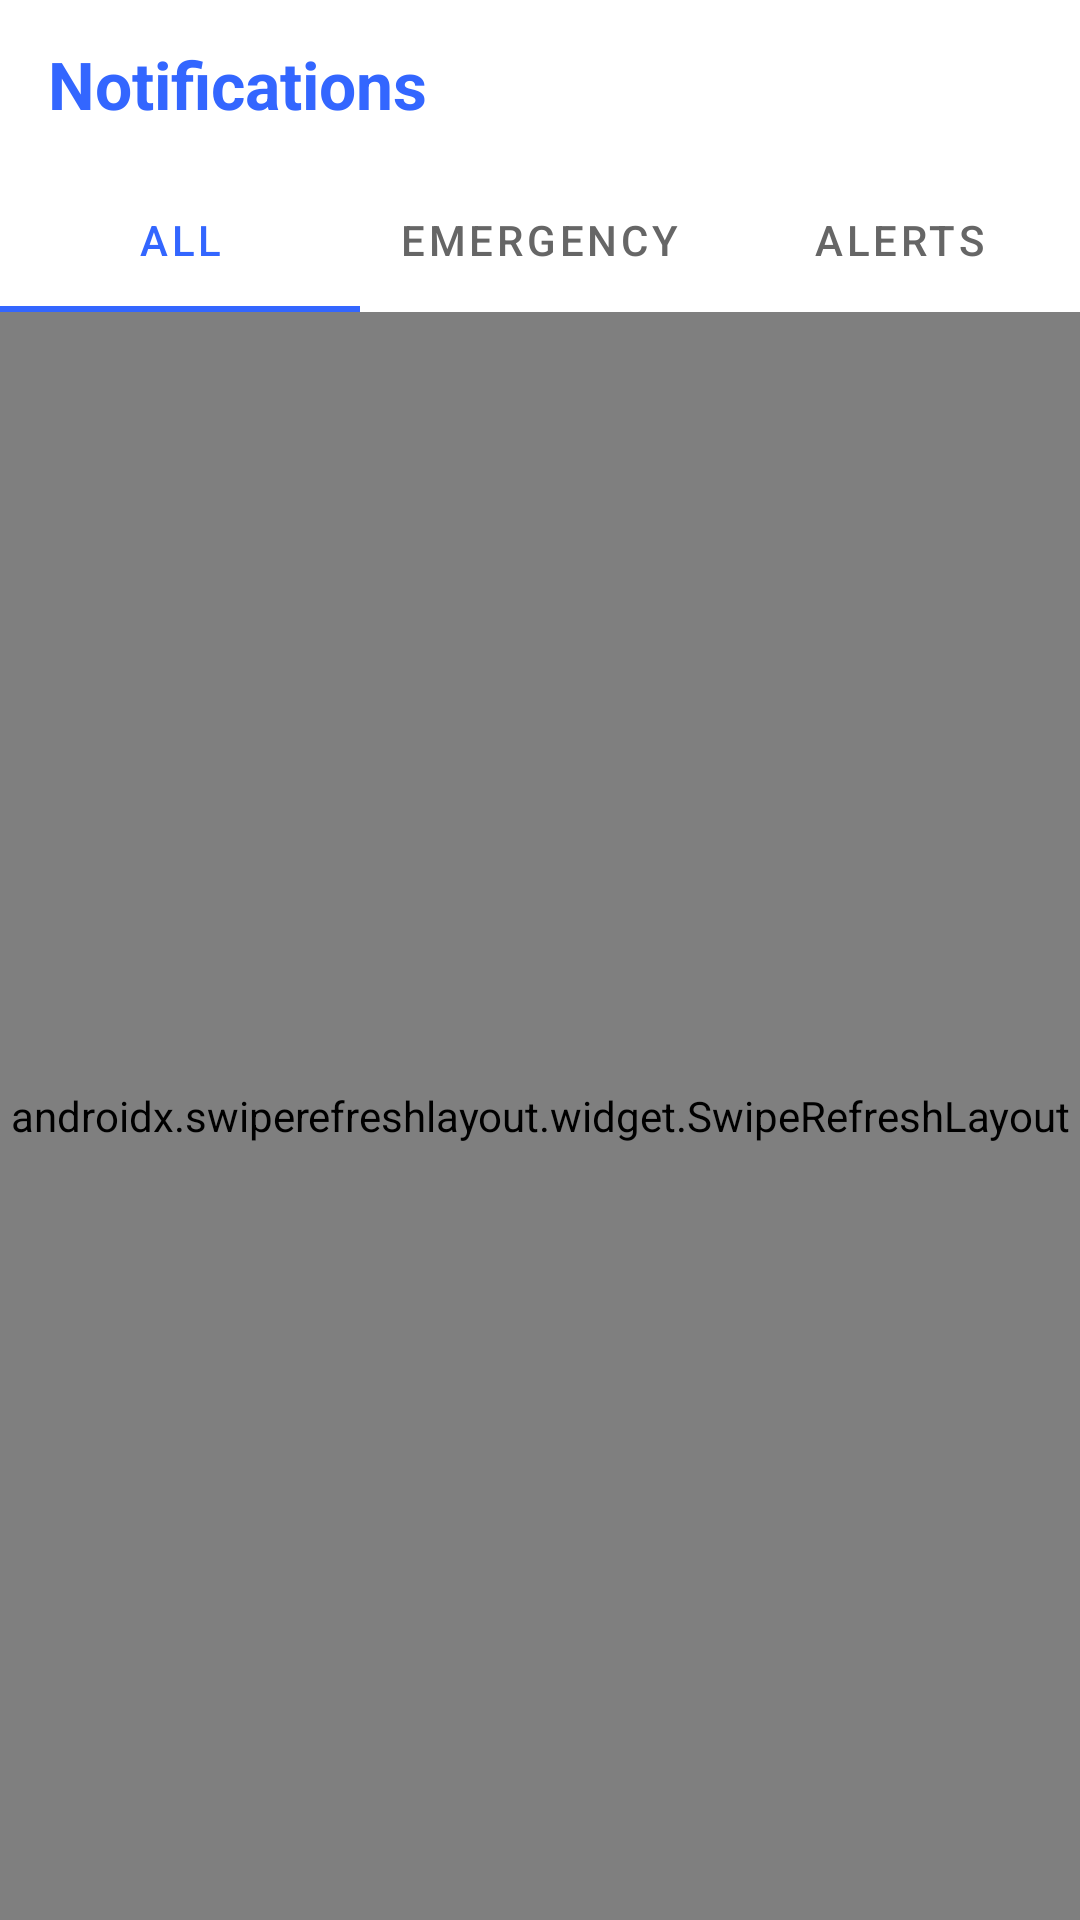

Android layout source for this screen:
<!-- AndroidManifest.xml: application theme Theme.MedicineDispenser -->
<!-- res/layout/notificationdoc.xml -->
<?xml version="1.0" encoding="utf-8"?>
<androidx.coordinatorlayout.widget.CoordinatorLayout
    xmlns:android="http://schemas.android.com/apk/res/android"
    xmlns:app="http://schemas.android.com/apk/res-auto"
    xmlns:tools="http://schemas.android.com/tools"
    android:layout_width="match_parent"
    android:layout_height="match_parent"
    android:background="#F5F7FA">

    
    <com.google.android.material.appbar.AppBarLayout
        android:id="@+id/appBarLayout"
        android:layout_width="match_parent"
        android:layout_height="wrap_content"
        android:background="#FFFFFF"
        app:elevation="0dp">

        <androidx.appcompat.widget.Toolbar
            android:id="@+id/toolbar"
            android:layout_width="match_parent"
            android:layout_height="?attr/actionBarSize"
            android:paddingStart="16dp"
            android:paddingEnd="16dp">

            <TextView
                android:layout_width="wrap_content"
                android:layout_height="wrap_content"
                android:text="Notifications"
                android:textColor="@color/md_theme_primary"
                android:textSize="22sp"
                android:textStyle="bold" />

        </androidx.appcompat.widget.Toolbar>

        
        <com.google.android.material.tabs.TabLayout
            android:id="@+id/tabLayout"
            android:layout_width="match_parent"
            android:layout_height="wrap_content"
            app:tabGravity="fill"
            app:tabMode="fixed"
            app:tabSelectedTextColor="@color/md_theme_primary"
            app:tabIndicatorColor="@color/md_theme_primary"
            app:tabTextColor="#666666"
            android:background="#FFFFFF">

            <com.google.android.material.tabs.TabItem
                android:layout_width="wrap_content"
                android:layout_height="wrap_content"
                android:text="All" />

            <com.google.android.material.tabs.TabItem
                android:layout_width="wrap_content"
                android:layout_height="wrap_content"
                android:text="Emergency" />

            <com.google.android.material.tabs.TabItem
                android:layout_width="wrap_content"
                android:layout_height="wrap_content"
                android:text="Alerts" />

        </com.google.android.material.tabs.TabLayout>
    </com.google.android.material.appbar.AppBarLayout>

    
    <androidx.swiperefreshlayout.widget.SwipeRefreshLayout
        android:id="@+id/swipeRefreshLayout"
        android:layout_width="match_parent"
        android:layout_height="match_parent"
        app:layout_behavior="@string/appbar_scrolling_view_behavior">

        <androidx.recyclerview.widget.RecyclerView
            android:id="@+id/recyclerViewNotifications"
            android:layout_width="match_parent"
            android:layout_height="match_parent"
            android:clipToPadding="false"
            android:padding="12dp" />

    </androidx.swiperefreshlayout.widget.SwipeRefreshLayout>

    
    <LinearLayout
        android:id="@+id/emptyStateView"
        android:layout_width="match_parent"
        android:layout_height="match_parent"
        android:gravity="center"
        android:orientation="vertical"
        android:padding="32dp"
        android:visibility="gone"
        app:layout_behavior="@string/appbar_scrolling_view_behavior">

        <ImageView
            android:layout_width="120dp"
            android:layout_height="120dp"
            android:src="@drawable/ic_empty_notifications"
            android:tint="#CCCCCC" />

        <TextView
            android:layout_width="wrap_content"
            android:layout_height="wrap_content"
            android:layout_marginTop="16dp"
            android:text="No notifications yet"
            android:textColor="#666666"
            android:textSize="18sp"
            android:textStyle="bold" />

        <TextView
            android:layout_width="wrap_content"
            android:layout_height="wrap_content"
            android:layout_marginTop="8dp"
            android:gravity="center"
            android:text="You're all caught up! New notifications will appear here."
            android:textColor="#999999"
            android:textSize="14sp" />
    </LinearLayout>
</androidx.coordinatorlayout.widget.CoordinatorLayout>
<!-- resources referenced by this layout -->
<resources>
  <color name="md_theme_primary">#3366FF</color>
  <style name="Theme.MedicineDispenser" parent="Theme.MaterialComponents.Light.NoActionBar">
          <item name="colorPrimary">@color/md_theme_primary</item>
          <item name="colorPrimaryVariant">@color/md_theme_primary_variant</item>
          <item name="colorOnPrimary">@color/md_theme_on_primary</item>
  
          <item name="android:statusBarColor">@color/md_theme_primary</item>
          <item name="android:windowLightStatusBar" tools:targetApi="m">false</item>
  
          <item name="android:windowBackground">@color/md_theme_background</item>
          <item name="colorSurface">@color/md_theme_surface</item>
  
          <item name="textAppearanceHeadline6">@style/TextAppearance.App.Title</item>
          <item name="textAppearanceBody2">@style/TextAppearance.App.Subtitle</item>
  
          <item name="materialButtonStyle">@style/Widget.App.Button</item>
          <item name="materialCardViewStyle">@style/Widget.App.CardView</item>
      </style>
  <color name="md_theme_primary_variant">#1A43CC</color>
  <color name="md_theme_on_primary">#FFFFFF</color>
  <color name="md_theme_background">#F0F4F8</color>
  <color name="md_theme_surface">#FFFFFF</color>
  <style name="TextAppearance.App.Title" parent="TextAppearance.MaterialComponents.Headline6">
          <item name="android:textColor">@color/md_theme_text_primary</item>
          <item name="android:textStyle">bold</item>
      </style>
  <style name="TextAppearance.App.Subtitle" parent="TextAppearance.MaterialComponents.Body2">
          <item name="android:textColor">@color/md_theme_text_secondary</item>
      </style>
  <style name="Widget.App.Button" parent="Widget.MaterialComponents.Button">
          <item name="backgroundTint">@color/md_theme_primary</item>
          <item name="android:textColor">@color/md_theme_on_primary</item>
          <item name="cornerRadius">12dp</item>
          <item name="elevation">4dp</item>
      </style>
  <style name="Widget.App.CardView" parent="Widget.MaterialComponents.CardView">
          <item name="cardElevation">8dp</item>
          <item name="cardCornerRadius">16dp</item>
          <item name="cardBackgroundColor">@color/md_theme_card_background</item>
      </style>
  <color name="md_theme_text_primary">#1A1A2E</color>
  <color name="md_theme_text_secondary">#6E6E80</color>
  <color name="md_theme_card_background">#FFFFFF</color>
</resources>
